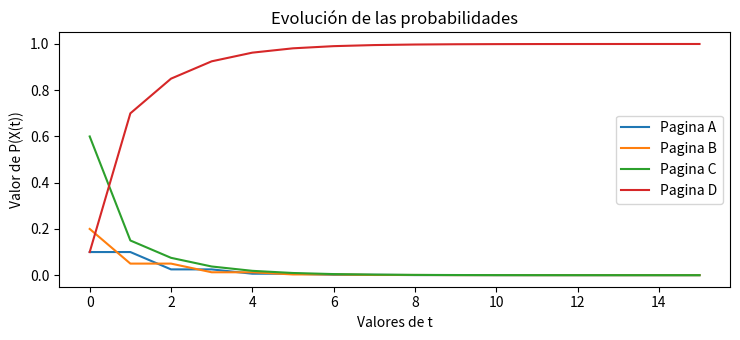

The script that saved this image:
import numpy as np
import matplotlib.pyplot as plt

plt.rcParams["figure.figsize"] = [7.50, 3.50]
plt.rcParams["figure.autolayout"] = True

MAX_ITERS = 15

# Matriz de adyacencia con pesos entre las distintas p ́aginas web
M = np.array([[0, 0.5, 0.5, 0],
            [0.5, 0, 0.5, 0],
            [0, 0, 0, 1],
            [0, 0, 0, 1]
])

# Distribucion inicial de probabilidades
v = np.array([0.1,0.2,0.6, 0.1])

def nextIter(v, M):
    return v @ M

# Array con la evolución de los valores de las probabilidades
probs = v.copy().T

# Cálculo de la evolucion de las probabilidades
for i in range(MAX_ITERS):
    v = nextIter(v, M)
    probs = np.vstack((probs, v.T))

# Ploteo de la evolución de las probabilidades
plt.title("Evolución de las probabilidades")

for i in range(probs.shape[1]):
    print(probs[:,i])
    plt.plot(probs[:,i], label="Pagina " + chr(i + 65))

plt.xlabel('Valores de t')
plt.ylabel('Valor de P(X(t))')
plt.legend()
plt.savefig("out.png")
plt.show()